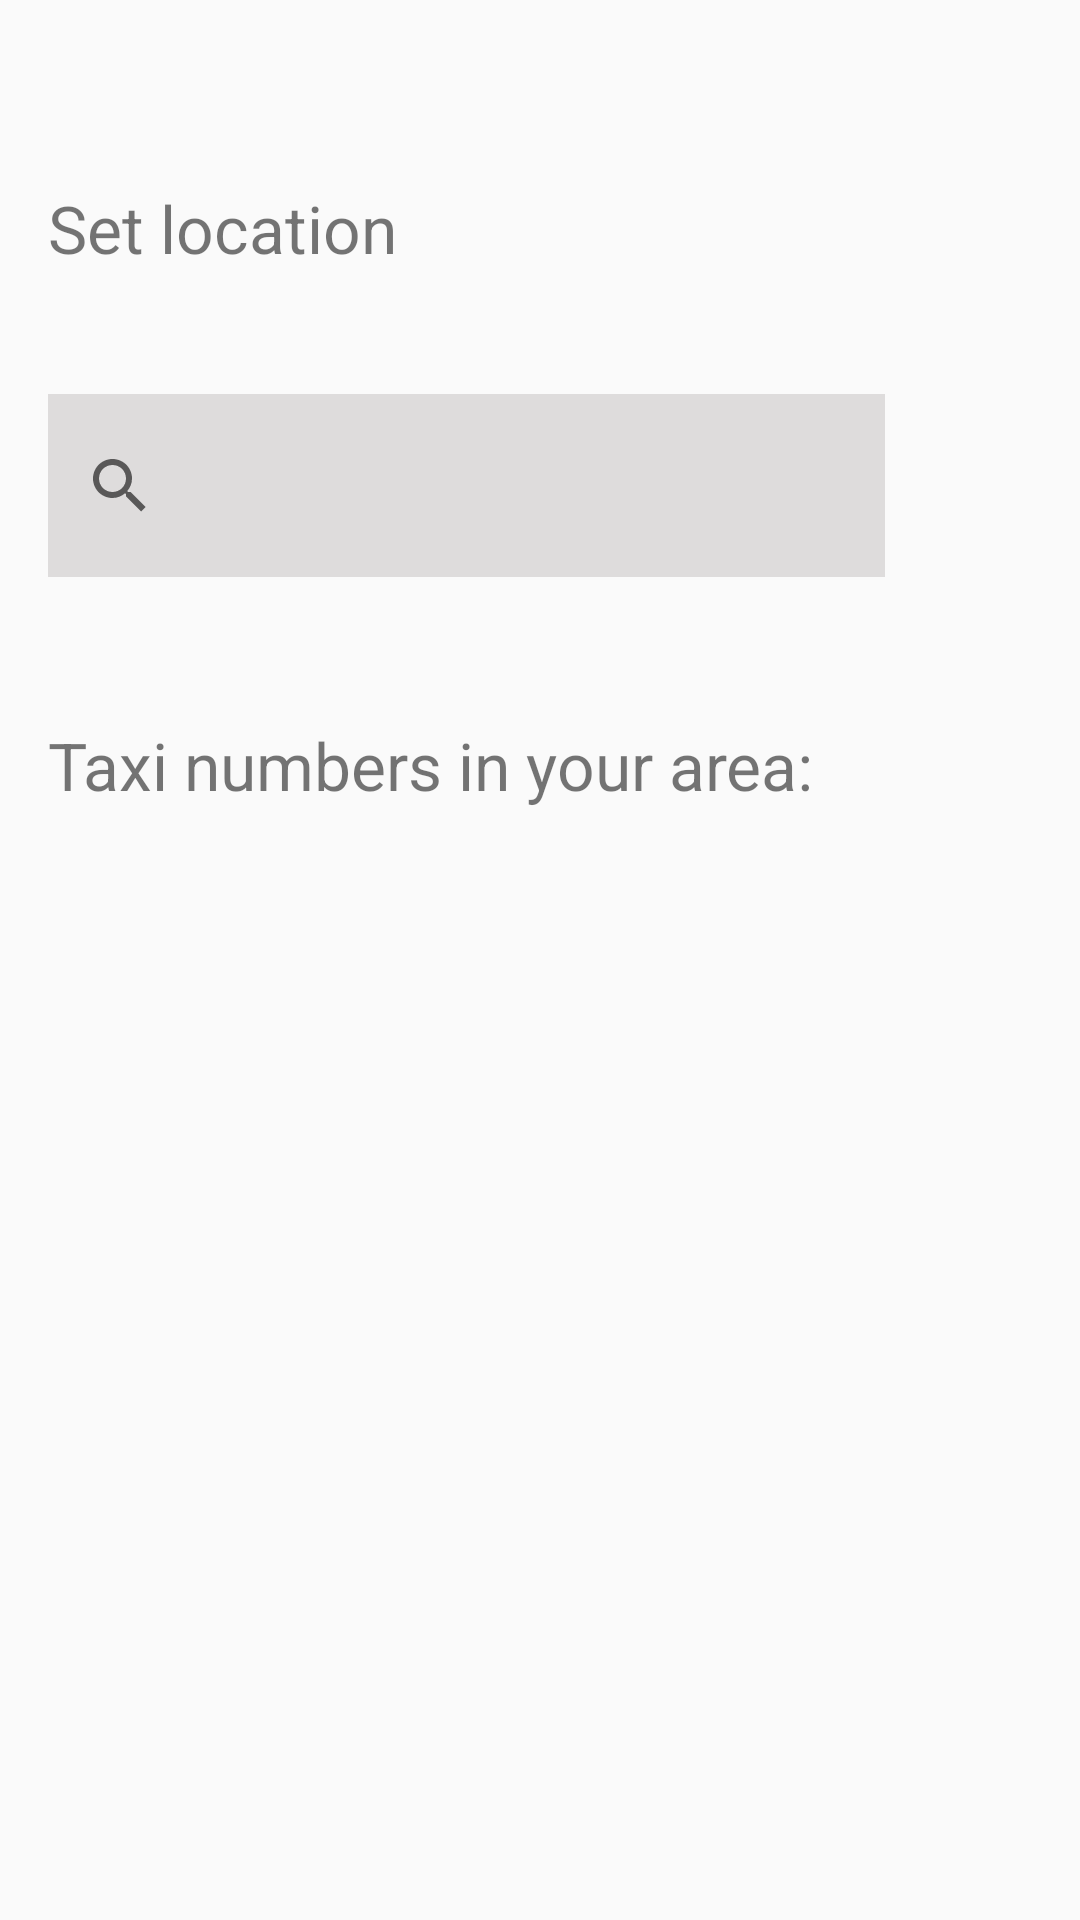

The Android layout XML behind this screen, and the referenced resources:
<!-- AndroidManifest.xml: application theme AppTheme -->
<!-- res/layout/activity_taxi.xml -->
<?xml version="1.0" encoding="utf-8"?>
<androidx.constraintlayout.widget.ConstraintLayout xmlns:android="http://schemas.android.com/apk/res/android"
    xmlns:app="http://schemas.android.com/apk/res-auto"
    xmlns:tools="http://schemas.android.com/tools"
    android:layout_width="match_parent"
    android:layout_height="match_parent"
    >

    <SearchView
        android:id="@+id/searchBar"
        android:layout_width="279dp"
        android:layout_height="61dp"
        android:layout_marginStart="@dimen/global_horizontal_margin"
        android:layout_marginTop="32dp"
        android:background="#DADAD8D8"
        app:layout_constraintStart_toStartOf="parent"
        app:layout_constraintTop_toBottomOf="@+id/setLocation" />

    <TextView
        android:id="@+id/setLocation"
        android:layout_width="180dp"
        android:layout_height="38dp"
        android:layout_marginStart="@dimen/global_horizontal_margin"
        android:layout_marginTop="23dp"
        android:text="Set location"
        android:textSize="@dimen/subtitle_size"
        app:layout_constraintStart_toStartOf="parent"
        app:layout_constraintTop_toTopOf="@+id/guideline2" />

    <TextView
        android:id="@+id/setLocation2"
        android:layout_width="285dp"
        android:layout_height="37dp"
        android:layout_marginStart="@dimen/global_horizontal_margin"
        android:layout_marginTop="48dp"
        android:text="Taxi numbers in your area:"
        android:textSize="@dimen/subtitle_size"
        app:layout_constraintStart_toStartOf="parent"
        app:layout_constraintTop_toBottomOf="@+id/searchBar" />

    <ListView
        android:id="@+id/taxiList"
        android:layout_width="370dp"
        android:layout_height="372dp"
        android:layout_marginStart="16dp"
        android:layout_marginTop="32dp"
        app:layout_constraintStart_toStartOf="parent"
        app:layout_constraintTop_toBottomOf="@+id/setLocation2" />

    <androidx.constraintlayout.widget.Guideline
        android:id="@+id/guideline2"
        android:layout_width="wrap_content"
        android:layout_height="wrap_content"
        android:orientation="horizontal"
        app:layout_constraintGuide_percent="0.06" />
</androidx.constraintlayout.widget.ConstraintLayout>
<!-- resources referenced by this layout -->
<resources>
  <dimen name="global_horizontal_margin">16dp</dimen>
  <dimen name="subtitle_size">22sp</dimen>
  <style name="AppTheme" parent="Theme.AppCompat.Light.DarkActionBar">
          
          <item name="colorPrimary">@color/colorPrimary</item>
          <item name="colorPrimaryDark">@color/colorPrimaryDark</item>
          <item name="colorAccent">@color/colorAccent</item>
      </style>
  <color name="colorPrimary">#0051a3</color>
  <color name="colorPrimaryDark">#00458a</color>
  <color name="colorAccent">#03DAC5</color>
</resources>
